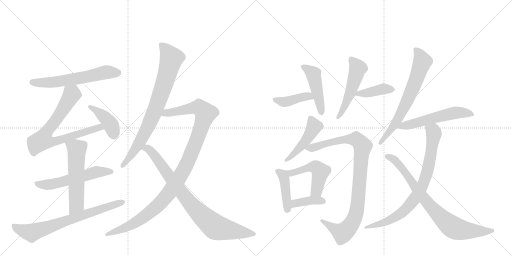
t = 0.00 s
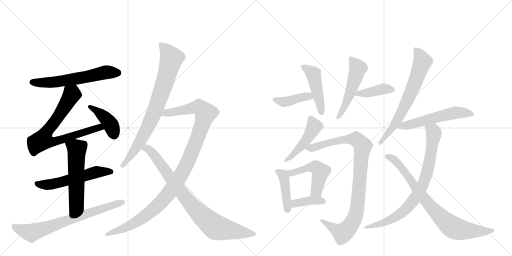
t = 3.34 s
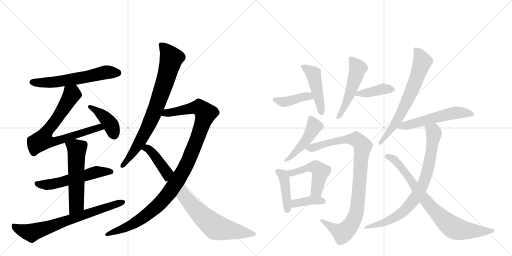
t = 6.67 s
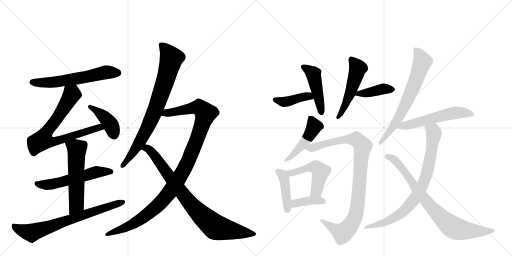
t = 10.01 s
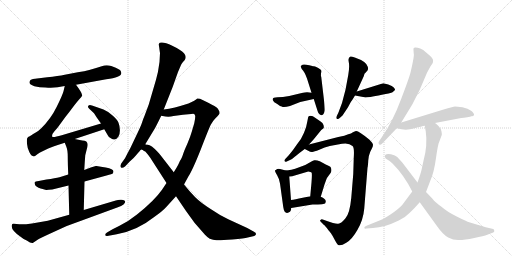
t = 13.35 s
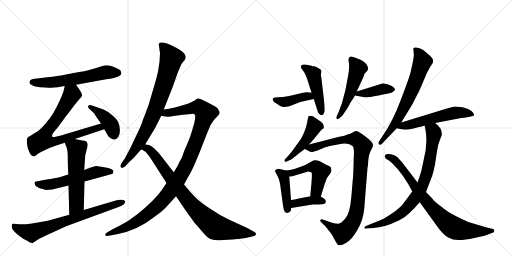
t = 16.68 s

The animated SVG that drew these frames (rendered in a browser with its animation timeline set to each time). Animation: 22 CSS @keyframes rules; one cycle of 16.68 s.

<svg version="1.1" viewBox="0 0 2048 1024" xmlns="http://www.w3.org/2000/svg">
  <g stroke="lightgray" stroke-dasharray="1,1" stroke-width="1" transform="scale(4, 4)">
    <line x1="0" y1="0" x2="256" y2="256"></line>
    <line x1="256" y1="0" x2="0" y2="256"></line>
    <line x1="128" y1="0" x2="128" y2="256"></line>
    <line x1="0" y1="128" x2="256" y2="128"></line>
    <line x1="256" y1="0" x2="512" y2="256"></line>
    <line x1="512" y1="0" x2="256" y2="256"></line>
    <line x1="384" y1="0" x2="384" y2="256"></line>
    <line x1="256" y1="128" x2="512" y2="128"></line>
  </g>
<g transform="scale(1, -1) translate(0, -850)">
   <style type="text/css">
    @keyframes keyframes0 {
      from {
       stroke: black;
       stroke-dashoffset: 603;
       stroke-width: 128;
       }
       66% {
       animation-timing-function: step-end;
       stroke: black;
       stroke-dashoffset: 0;
       stroke-width: 128;
       }
       to {
       stroke: black;
       stroke-width: 1024;
       }
       }
       #make-me-a-hanzi-animation-0 {
         animation: keyframes0 0.740723s both;
         animation-delay: 0.000000s;
         animation-timing-function: linear;
       }
    @keyframes keyframes1 {
      from {
       stroke: black;
       stroke-dashoffset: 756;
       stroke-width: 128;
       }
       71% {
       animation-timing-function: step-end;
       stroke: black;
       stroke-dashoffset: 0;
       stroke-width: 128;
       }
       to {
       stroke: black;
       stroke-width: 1024;
       }
       }
       #make-me-a-hanzi-animation-1 {
         animation: keyframes1 0.865234s both;
         animation-delay: 0.740723s;
         animation-timing-function: linear;
       }
    @keyframes keyframes2 {
      from {
       stroke: black;
       stroke-dashoffset: 408;
       stroke-width: 128;
       }
       57% {
       animation-timing-function: step-end;
       stroke: black;
       stroke-dashoffset: 0;
       stroke-width: 128;
       }
       to {
       stroke: black;
       stroke-width: 1024;
       }
       }
       #make-me-a-hanzi-animation-2 {
         animation: keyframes2 0.582031s both;
         animation-delay: 1.605957s;
         animation-timing-function: linear;
       }
    @keyframes keyframes3 {
      from {
       stroke: black;
       stroke-dashoffset: 564;
       stroke-width: 128;
       }
       65% {
       animation-timing-function: step-end;
       stroke: black;
       stroke-dashoffset: 0;
       stroke-width: 128;
       }
       to {
       stroke: black;
       stroke-width: 1024;
       }
       }
       #make-me-a-hanzi-animation-3 {
         animation: keyframes3 0.708984s both;
         animation-delay: 2.187988s;
         animation-timing-function: linear;
       }
    @keyframes keyframes4 {
      from {
       stroke: black;
       stroke-dashoffset: 565;
       stroke-width: 128;
       }
       65% {
       animation-timing-function: step-end;
       stroke: black;
       stroke-dashoffset: 0;
       stroke-width: 128;
       }
       to {
       stroke: black;
       stroke-width: 1024;
       }
       }
       #make-me-a-hanzi-animation-4 {
         animation: keyframes4 0.709798s both;
         animation-delay: 2.896973s;
         animation-timing-function: linear;
       }
    @keyframes keyframes5 {
      from {
       stroke: black;
       stroke-dashoffset: 721;
       stroke-width: 128;
       }
       70% {
       animation-timing-function: step-end;
       stroke: black;
       stroke-dashoffset: 0;
       stroke-width: 128;
       }
       to {
       stroke: black;
       stroke-width: 1024;
       }
       }
       #make-me-a-hanzi-animation-5 {
         animation: keyframes5 0.836751s both;
         animation-delay: 3.606771s;
         animation-timing-function: linear;
       }
    @keyframes keyframes6 {
      from {
       stroke: black;
       stroke-dashoffset: 801;
       stroke-width: 128;
       }
       72% {
       animation-timing-function: step-end;
       stroke: black;
       stroke-dashoffset: 0;
       stroke-width: 128;
       }
       to {
       stroke: black;
       stroke-width: 1024;
       }
       }
       #make-me-a-hanzi-animation-6 {
         animation: keyframes6 0.901855s both;
         animation-delay: 4.443522s;
         animation-timing-function: linear;
       }
    @keyframes keyframes7 {
      from {
       stroke: black;
       stroke-dashoffset: 1096;
       stroke-width: 128;
       }
       78% {
       animation-timing-function: step-end;
       stroke: black;
       stroke-dashoffset: 0;
       stroke-width: 128;
       }
       to {
       stroke: black;
       stroke-width: 1024;
       }
       }
       #make-me-a-hanzi-animation-7 {
         animation: keyframes7 1.141927s both;
         animation-delay: 5.345378s;
         animation-timing-function: linear;
       }
    @keyframes keyframes8 {
      from {
       stroke: black;
       stroke-dashoffset: 838;
       stroke-width: 128;
       }
       73% {
       animation-timing-function: step-end;
       stroke: black;
       stroke-dashoffset: 0;
       stroke-width: 128;
       }
       to {
       stroke: black;
       stroke-width: 1024;
       }
       }
       #make-me-a-hanzi-animation-8 {
         animation: keyframes8 0.931966s both;
         animation-delay: 6.487305s;
         animation-timing-function: linear;
       }
    @keyframes keyframes9 {
      from {
       stroke: black;
       stroke-dashoffset: 410;
       stroke-width: 128;
       }
       57% {
       animation-timing-function: step-end;
       stroke: black;
       stroke-dashoffset: 0;
       stroke-width: 128;
       }
       to {
       stroke: black;
       stroke-width: 1024;
       }
       }
       #make-me-a-hanzi-animation-9 {
         animation: keyframes9 0.583659s both;
         animation-delay: 7.419271s;
         animation-timing-function: linear;
       }
    @keyframes keyframes10 {
      from {
       stroke: black;
       stroke-dashoffset: 465;
       stroke-width: 128;
       }
       60% {
       animation-timing-function: step-end;
       stroke: black;
       stroke-dashoffset: 0;
       stroke-width: 128;
       }
       to {
       stroke: black;
       stroke-width: 1024;
       }
       }
       #make-me-a-hanzi-animation-10 {
         animation: keyframes10 0.628418s both;
         animation-delay: 8.002930s;
         animation-timing-function: linear;
       }
    @keyframes keyframes11 {
      from {
       stroke: black;
       stroke-dashoffset: 516;
       stroke-width: 128;
       }
       63% {
       animation-timing-function: step-end;
       stroke: black;
       stroke-dashoffset: 0;
       stroke-width: 128;
       }
       to {
       stroke: black;
       stroke-width: 1024;
       }
       }
       #make-me-a-hanzi-animation-11 {
         animation: keyframes11 0.669922s both;
         animation-delay: 8.631348s;
         animation-timing-function: linear;
       }
    @keyframes keyframes12 {
      from {
       stroke: black;
       stroke-dashoffset: 403;
       stroke-width: 128;
       }
       57% {
       animation-timing-function: step-end;
       stroke: black;
       stroke-dashoffset: 0;
       stroke-width: 128;
       }
       to {
       stroke: black;
       stroke-width: 1024;
       }
       }
       #make-me-a-hanzi-animation-12 {
         animation: keyframes12 0.577962s both;
         animation-delay: 9.301270s;
         animation-timing-function: linear;
       }
    @keyframes keyframes13 {
      from {
       stroke: black;
       stroke-dashoffset: 470;
       stroke-width: 128;
       }
       60% {
       animation-timing-function: step-end;
       stroke: black;
       stroke-dashoffset: 0;
       stroke-width: 128;
       }
       to {
       stroke: black;
       stroke-width: 1024;
       }
       }
       #make-me-a-hanzi-animation-13 {
         animation: keyframes13 0.632487s both;
         animation-delay: 9.879232s;
         animation-timing-function: linear;
       }
    @keyframes keyframes14 {
      from {
       stroke: black;
       stroke-dashoffset: 959;
       stroke-width: 128;
       }
       76% {
       animation-timing-function: step-end;
       stroke: black;
       stroke-dashoffset: 0;
       stroke-width: 128;
       }
       to {
       stroke: black;
       stroke-width: 1024;
       }
       }
       #make-me-a-hanzi-animation-14 {
         animation: keyframes14 1.030436s both;
         animation-delay: 10.511719s;
         animation-timing-function: linear;
       }
    @keyframes keyframes15 {
      from {
       stroke: black;
       stroke-dashoffset: 426;
       stroke-width: 128;
       }
       58% {
       animation-timing-function: step-end;
       stroke: black;
       stroke-dashoffset: 0;
       stroke-width: 128;
       }
       to {
       stroke: black;
       stroke-width: 1024;
       }
       }
       #make-me-a-hanzi-animation-15 {
         animation: keyframes15 0.596680s both;
         animation-delay: 11.542155s;
         animation-timing-function: linear;
       }
    @keyframes keyframes16 {
      from {
       stroke: black;
       stroke-dashoffset: 503;
       stroke-width: 128;
       }
       62% {
       animation-timing-function: step-end;
       stroke: black;
       stroke-dashoffset: 0;
       stroke-width: 128;
       }
       to {
       stroke: black;
       stroke-width: 1024;
       }
       }
       #make-me-a-hanzi-animation-16 {
         animation: keyframes16 0.659342s both;
         animation-delay: 12.138835s;
         animation-timing-function: linear;
       }
    @keyframes keyframes17 {
      from {
       stroke: black;
       stroke-dashoffset: 388;
       stroke-width: 128;
       }
       56% {
       animation-timing-function: step-end;
       stroke: black;
       stroke-dashoffset: 0;
       stroke-width: 128;
       }
       to {
       stroke: black;
       stroke-width: 1024;
       }
       }
       #make-me-a-hanzi-animation-17 {
         animation: keyframes17 0.565755s both;
         animation-delay: 12.798177s;
         animation-timing-function: linear;
       }
    @keyframes keyframes18 {
      from {
       stroke: black;
       stroke-dashoffset: 679;
       stroke-width: 128;
       }
       69% {
       animation-timing-function: step-end;
       stroke: black;
       stroke-dashoffset: 0;
       stroke-width: 128;
       }
       to {
       stroke: black;
       stroke-width: 1024;
       }
       }
       #make-me-a-hanzi-animation-18 {
         animation: keyframes18 0.802572s both;
         animation-delay: 13.363932s;
         animation-timing-function: linear;
       }
    @keyframes keyframes19 {
      from {
       stroke: black;
       stroke-dashoffset: 559;
       stroke-width: 128;
       }
       65% {
       animation-timing-function: step-end;
       stroke: black;
       stroke-dashoffset: 0;
       stroke-width: 128;
       }
       to {
       stroke: black;
       stroke-width: 1024;
       }
       }
       #make-me-a-hanzi-animation-19 {
         animation: keyframes19 0.704915s both;
         animation-delay: 14.166504s;
         animation-timing-function: linear;
       }
    @keyframes keyframes20 {
      from {
       stroke: black;
       stroke-dashoffset: 803;
       stroke-width: 128;
       }
       72% {
       animation-timing-function: step-end;
       stroke: black;
       stroke-dashoffset: 0;
       stroke-width: 128;
       }
       to {
       stroke: black;
       stroke-width: 1024;
       }
       }
       #make-me-a-hanzi-animation-20 {
         animation: keyframes20 0.903483s both;
         animation-delay: 14.871419s;
         animation-timing-function: linear;
       }
    @keyframes keyframes21 {
      from {
       stroke: black;
       stroke-dashoffset: 805;
       stroke-width: 128;
       }
       72% {
       animation-timing-function: step-end;
       stroke: black;
       stroke-dashoffset: 0;
       stroke-width: 128;
       }
       to {
       stroke: black;
       stroke-width: 1024;
       }
       }
       #make-me-a-hanzi-animation-21 {
         animation: keyframes21 0.905111s both;
         animation-delay: 15.774902s;
         animation-timing-function: linear;
       }
</style>
<path d="M 304 511 L 425 533 Q 488 541 485 559 Q 484 566 480 570 Q 470 576 463 579 L 445 586 Q 426 592 407 585.5 Q 388 579 381 577 L 357 570 Q 339 565 311 561 L 259 551 Q 233 546 189 541 L 132 534 Q 119 532 118 521.5 Q 117 511 137.5 505.5 Q 158 500 182 500 Q 218 496 259 506 L 304 511 Z" fill="lightgray"></path> 
<path d="M 299 294 L 417 333 C 445 342 433 365 404 356 L 247 309 Q 213 299 209 303 Q 206 312 217 324 Q 228 335 244 358 Q 260 381 278 403 Q 306 441 319 455 Q 331 468 328 471 Q 328 479 304 511 C 286 535 266 535 259 506 L 254 485 Q 251 472 227 423 Q 203 374 164 336 Q 155 327 143 320 Q 130 313 127 310 L 117 304 L 114 303 L 109 298 Q 105 284 111 258 Q 122 226 131 226 Q 135 222 143 228 Q 150 234 160 240 L 193 256 Q 215 266 231 270 L 259 279 L 299 294 Z" fill="lightgray"></path> 
<path d="M 417 333 L 431 309 Q 435 299 445 296 Q 462 285 474 304 Q 480 314 479.5 330.5 Q 479 347 474 359.5 Q 469 372 449 389 Q 429 406 414 412 L 368 428 Q 361 431 356.5 429.5 Q 352 428 352 424 Q 351 420 358 414 L 374 399 Q 377 396 387 380 L 404 356 L 417 333 Z" fill="lightgray"></path> 
<path d="M 273 152 L 238 141 Q 222 137 186 132 L 155 126 Q 140 124 138.5 121 Q 137 118 140.5 110 Q 144 102 162.5 96.5 Q 181 91 184 90.5 Q 187 90 209 92 L 274 108 L 338 124 L 426 148 Q 449 154 452 157 Q 454 163 454 164 Q 454 174 423 180 L 410 182 L 386 186 L 383 186 L 363 180 L 337 170 L 273 152 Z" fill="lightgray"></path> 
<path d="M 259 279 L 265 264 Q 271 250 271 223 Q 271 196 273 152 L 274 108 L 277 -9 C 278 -39 334 -20 335 10 L 338 124 L 337 170 L 339 202 L 341 229 L 346 249 Q 347 253 349 260 Q 357 288 329 288 L 299 294 C 270 300 249 304 259 279 Z" fill="lightgray"></path> 
<path d="M 277 -9 L 191 -33 Q 104 -50 77.5 -47 Q 51 -44 49 -46 L 47 -52 Q 44 -70 81 -96 Q 91 -105 107 -112 Q 124 -124 131 -122 L 149 -110 Q 155 -105 210 -80 L 267 -54 L 469 20 Q 487 27 494 32 Q 511 49 486 51 Q 474 52 463 48 L 335 10 L 277 -9 Z" fill="lightgray"></path> 
<path d="M 637 659 Q 639 643 640 638 L 638 602 Q 633 561 624 531 L 595 432 L 579 389 Q 573 375 568.5 361.5 Q 564 348 551 320 L 521 257 Q 511 239 500 217 L 485 196 Q 479 185 484 180.5 Q 489 176 500 184 L 519 204 Q 533 215 546 231 Q 559 247 562 250.5 L 581 273 L 618 334 Q 622 340 645 387 L 655 412 L 691 503 L 712 562 L 724 590 Q 726 595 731 601 L 739 610 Q 748 624 736 637.5 Q 724 651 689 667.5 Q 654 684 639 679 Q 636 676 635 672 L 637 659 Z" fill="lightgray"></path> 
<path d="M 666 118 L 648 91 Q 619 49 548 -8 Q 516 -34 478 -53 L 452 -66 L 428 -80 Q 420 -84 421 -90 Q 422 -95 429 -94 L 467 -87 Q 549 -72 614 -20 Q 650 5 666 23 L 704 65 L 736 112 L 754 145 Q 770 169 803 252 Q 835 335 843 351 Q 851 366 861 376 Q 870 385 875 391 Q 880 396 878 403 Q 876 409 870 417 Q 863 424 835 438 L 800 455 Q 790 457 789 456 Q 782 448 754 436 Q 695 417 655 412 C 625 407 615 391 645 387 L 662 384 Q 679 382 694 386 L 732 391 L 765 394 Q 777 396 778 393 Q 779 390 781 386 Q 781 374 777 357 L 767 323 Q 761 302 749 274 Q 736 246 732 232 Q 727 218 724 213 Q 720 208 716 198 Q 712 188 695 161 L 666 118 Z" fill="lightgray"></path> 
<path d="M 562 251 Q 565 254 571 250 Q 576 246 581 244 Q 585 241 601 219 L 666 118 L 704 65 L 744 6 L 778 -41 L 819 -88 Q 829 -99 839 -105 Q 852 -110 866 -111 Q 880 -112 929 -108 Q 978 -103 991 -100 L 1017 -94 Q 1022 -92 1024 -87 Q 1025 -81 1016 -77 L 989 -62 L 913 -27 Q 879 -11 841 15 Q 802 40 781 61 Q 760 82 736 112 L 695 161 L 643 228 Q 636 237 631 242 Q 604 271 591 271 Q 587 271 581 273 C 552 280 534 260 562 251 Z" fill="lightgray"></path> 
<path d="M 1246 479 L 1229 481 Q 1227 482 1203 477 L 1157 466 Q 1130 461 1110 461 Q 1091 460 1091 454 Q 1090 453 1092 448 Q 1094 442 1109 434 Q 1122 424 1127 424 Q 1134 419 1160 426 L 1201 442 L 1255 454 C 1284 461 1276 475 1246 479 Z" fill="lightgray"></path> 
<path d="M 1249 586 L 1237 589 Q 1216 594 1210 591 L 1203 586 Q 1202 584 1207 574 Q 1219 562 1228 536 L 1246 479 L 1255 454 L 1270 407 Q 1272 400 1276 395 Q 1281 390 1284 390 Q 1286 388 1289 390 Q 1296 392 1299 409 Q 1299 420 1296 449 L 1285 542 Q 1283 547 1284 556 Q 1286 564 1285 568 Q 1285 571 1273 578 Q 1262 585 1256 585 Q 1251 585 1249 586 Z" fill="lightgray"></path> 
<path d="M 1427 484 L 1455 545 Q 1458 558 1461 558 L 1470 568 Q 1474 574 1471 583 Q 1466 604 1419 620 Q 1405 625 1402 624 Q 1391 620 1395 602 Q 1399 583 1393 550 L 1382 491 L 1368 438 L 1353 398 L 1347 386 Q 1343 378 1347 375 Q 1352 371 1360 379 L 1370 388 L 1392 421 Q 1406 448 1409 450 L 1420 468 L 1427 484 Z" fill="lightgray"></path> 
<path d="M 1533 517 L 1427 484 C 1398 475 1392 473 1420 468 L 1458 461 Q 1463 458 1514 468 Q 1566 478 1570 481 Q 1574 484 1580 490 Q 1581 494 1575 500 Q 1570 506 1553 512 L 1533 517 Z" fill="lightgray"></path> 
<path d="M 1236 272 L 1255 293 L 1285 330 L 1293 336 Q 1297 338 1294 350 Q 1292 358 1281 365 L 1262 378 Q 1243 393 1233 383 L 1229 363 Q 1227 346 1216 319 Q 1205 291 1186 270 Q 1171 247 1155 229 L 1142 215 Q 1137 211 1138 206 Q 1140 201 1147 204 L 1160 210 Q 1166 211 1179 223 Q 1193 235 1219 254 L 1236 272 Z" fill="lightgray"></path> 
<path d="M 1353 302 L 1236 272 C 1207 265 1201 263 1219 254 L 1231 248 Q 1243 241 1249 242 Q 1256 243 1277 251 Q 1299 262 1319 266 L 1368 275 Q 1396 280 1410 266 Q 1418 261 1415 218 L 1413 154 L 1405 58 Q 1399 -4 1382 -23 Q 1366 -43 1353 -45 Q 1341 -47 1305 -33 L 1291 -28 Q 1286 -25 1282 -30 Q 1278 -32 1283 -37 L 1296 -50 Q 1301 -53 1313 -70 Q 1323 -79 1336 -104 Q 1349 -129 1353 -130 Q 1363 -135 1385 -121 Q 1408 -108 1430 -69 Q 1453 -30 1457 16 L 1470 179 Q 1472 186 1473 208 Q 1475 230 1481 243 L 1488 257 Q 1492 264 1492 271 Q 1492 277 1478 291 Q 1433 328 1424 326 Q 1415 324 1410 320 Q 1406 316 1393 313 L 1377 307 L 1353 302 Z" fill="lightgray"></path> 
<path d="M 1164 10 L 1165 18 L 1164 50 L 1157 144 C 1156 164 1155 164 1142 168 L 1128 172 Q 1115 176 1109 174 Q 1104 172 1100 168 Q 1099 166 1108 150 Q 1118 133 1120 116 L 1133 22 Q 1135 8 1139 3 Q 1143 -3 1152 -1 Q 1162 1 1164 10 Z" fill="lightgray"></path> 
<path d="M 1283 63 L 1298 112 L 1306 134 Q 1308 139 1315 148 L 1323 159 Q 1327 166 1325 175 Q 1324 183 1316 186 L 1303 192 Q 1272 212 1257 209 Q 1252 208 1237 199 Q 1223 189 1197 181 Q 1162 168 1142 168 C 1112 166 1127 142 1157 144 Q 1170 144 1179 148 L 1233 164 Q 1244 162 1246 160 Q 1249 158 1246 120 L 1241 65 C 1238 35 1274 34 1283 63 Z" fill="lightgray"></path> 
<path d="M 1165 18 L 1250 32 Q 1300 32 1301 37 L 1303 43 Q 1304 55 1283 63 L 1241 65 L 1211 59 Q 1179 52 1164 50 C 1134 46 1135 13 1165 18 Z" fill="lightgray"></path> 
<path d="M 1527 274 L 1587 337 L 1605 360 L 1649 432 L 1679 491 L 1708 559 L 1721 583 Q 1723 587 1725 589 L 1731 598 Q 1733 606 1732 611 Q 1731 616 1721 626 L 1701 643 Q 1695 650 1681 656 Q 1668 661 1659 660 Q 1651 658 1654 649 L 1655 635 Q 1658 629 1643 564 Q 1640 547 1605 455 Q 1571 363 1527 301 L 1517 286 Q 1511 278 1516 273 Q 1521 268 1527 274 Z" fill="lightgray"></path> 
<path d="M 1587 337 L 1606 333 Q 1629 328 1658 337 Q 1688 345 1699 347 L 1740 358 L 1845 378 Q 1855 378 1869 381 Q 1883 383 1885 385 Q 1895 384 1896 391 Q 1898 394 1886 406 Q 1872 417 1850 421 Q 1828 424 1820 424 Q 1813 424 1781 414 L 1605 360 C 1576 351 1558 343 1587 337 Z" fill="lightgray"></path> 
<path d="M 1699 347 L 1703 324 Q 1711 269 1694 207 L 1688 179 Q 1684 158 1670 120 L 1649 84 L 1617 41 Q 1605 22 1572 -1 Q 1539 -24 1523 -30 L 1466 -53 Q 1457 -57 1457 -61 Q 1458 -66 1466 -64 L 1492 -62 Q 1538 -60 1595 -32 Q 1621 -20 1639 -1 Q 1658 17 1679 41 L 1704 82 L 1722 129 Q 1736 160 1744 218 Q 1752 275 1757 283 L 1767 310 Q 1768 312 1766 324 Q 1764 336 1753 347 Q 1742 357 1740 358 C 1717 377 1694 377 1699 347 Z" fill="lightgray"></path> 
<path d="M 1670 120 L 1609 200 L 1589 222 Q 1582 229 1564 233 Q 1547 236 1542 231 Q 1537 226 1540 221 Q 1541 215 1549 212 Q 1557 209 1571 195 Q 1616 150 1649 84 L 1679 41 L 1747 -53 Q 1772 -89 1793 -100 Q 1814 -111 1836 -110 Q 1858 -110 1897 -102 Q 1936 -94 1949 -89 L 1973 -80 Q 1978 -78 1977 -73 Q 1977 -68 1973 -66 L 1943 -59 L 1880 -40 Q 1864 -35 1825 -15 Q 1787 4 1766 23 Q 1740 41 1729 56 L 1704 82 L 1670 120 Z" fill="lightgray"></path> 
      <clipPath id="make-me-a-hanzi-clip-0">
      <path d="M 304 511 L 425 533 Q 488 541 485 559 Q 484 566 480 570 Q 470 576 463 579 L 445 586 Q 426 592 407 585.5 Q 388 579 381 577 L 357 570 Q 339 565 311 561 L 259 551 Q 233 546 189 541 L 132 534 Q 119 532 118 521.5 Q 117 511 137.5 505.5 Q 158 500 182 500 Q 218 496 259 506 L 304 511 Z" fill="lightgray"></path>
      </clipPath>
      <path clip-path="url(#make-me-a-hanzi-clip-0)" d="M 129 521 L 204 520 L 426 561 L 472 558 " fill="none" id="make-me-a-hanzi-animation-0" stroke-dasharray="475 950" stroke-linecap="round"></path>

      <clipPath id="make-me-a-hanzi-clip-1">
      <path d="M 299 294 L 417 333 C 445 342 433 365 404 356 L 247 309 Q 213 299 209 303 Q 206 312 217 324 Q 228 335 244 358 Q 260 381 278 403 Q 306 441 319 455 Q 331 468 328 471 Q 328 479 304 511 C 286 535 266 535 259 506 L 254 485 Q 251 472 227 423 Q 203 374 164 336 Q 155 327 143 320 Q 130 313 127 310 L 117 304 L 114 303 L 109 298 Q 105 284 111 258 Q 122 226 131 226 Q 135 222 143 228 Q 150 234 160 240 L 193 256 Q 215 266 231 270 L 259 279 L 299 294 Z" fill="lightgray"></path>
      </clipPath>
      <path clip-path="url(#make-me-a-hanzi-clip-1)" d="M 267 498 L 287 474 L 283 465 L 229 377 L 187 324 L 170 290 L 190 283 L 233 287 L 386 338 L 398 341 L 408 335 " fill="none" id="make-me-a-hanzi-animation-1" stroke-dasharray="628 1256" stroke-linecap="round"></path>

      <clipPath id="make-me-a-hanzi-clip-2">
      <path d="M 417 333 L 431 309 Q 435 299 445 296 Q 462 285 474 304 Q 480 314 479.5 330.5 Q 479 347 474 359.5 Q 469 372 449 389 Q 429 406 414 412 L 368 428 Q 361 431 356.5 429.5 Q 352 428 352 424 Q 351 420 358 414 L 374 399 Q 377 396 387 380 L 404 356 L 417 333 Z" fill="lightgray"></path>
      </clipPath>
      <path clip-path="url(#make-me-a-hanzi-clip-2)" d="M 360 422 L 426 373 L 444 349 L 457 311 " fill="none" id="make-me-a-hanzi-animation-2" stroke-dasharray="280 560" stroke-linecap="round"></path>

      <clipPath id="make-me-a-hanzi-clip-3">
      <path d="M 273 152 L 238 141 Q 222 137 186 132 L 155 126 Q 140 124 138.5 121 Q 137 118 140.5 110 Q 144 102 162.5 96.5 Q 181 91 184 90.5 Q 187 90 209 92 L 274 108 L 338 124 L 426 148 Q 449 154 452 157 Q 454 163 454 164 Q 454 174 423 180 L 410 182 L 386 186 L 383 186 L 363 180 L 337 170 L 273 152 Z" fill="lightgray"></path>
      </clipPath>
      <path clip-path="url(#make-me-a-hanzi-clip-3)" d="M 144 116 L 175 111 L 224 116 L 383 161 L 445 163 " fill="none" id="make-me-a-hanzi-animation-3" stroke-dasharray="436 872" stroke-linecap="round"></path>

      <clipPath id="make-me-a-hanzi-clip-4">
      <path d="M 259 279 L 265 264 Q 271 250 271 223 Q 271 196 273 152 L 274 108 L 277 -9 C 278 -39 334 -20 335 10 L 338 124 L 337 170 L 339 202 L 341 229 L 346 249 Q 347 253 349 260 Q 357 288 329 288 L 299 294 C 270 300 249 304 259 279 Z" fill="lightgray"></path>
      </clipPath>
      <path clip-path="url(#make-me-a-hanzi-clip-4)" d="M 267 278 L 307 252 L 306 32 L 283 -2 " fill="none" id="make-me-a-hanzi-animation-4" stroke-dasharray="437 874" stroke-linecap="round"></path>

      <clipPath id="make-me-a-hanzi-clip-5">
      <path d="M 277 -9 L 191 -33 Q 104 -50 77.5 -47 Q 51 -44 49 -46 L 47 -52 Q 44 -70 81 -96 Q 91 -105 107 -112 Q 124 -124 131 -122 L 149 -110 Q 155 -105 210 -80 L 267 -54 L 469 20 Q 487 27 494 32 Q 511 49 486 51 Q 474 52 463 48 L 335 10 L 277 -9 Z" fill="lightgray"></path>
      </clipPath>
      <path clip-path="url(#make-me-a-hanzi-clip-5)" d="M 54 -51 L 72 -66 L 127 -81 L 491 42 " fill="none" id="make-me-a-hanzi-animation-5" stroke-dasharray="593 1186" stroke-linecap="round"></path>

      <clipPath id="make-me-a-hanzi-clip-6">
      <path d="M 637 659 Q 639 643 640 638 L 638 602 Q 633 561 624 531 L 595 432 L 579 389 Q 573 375 568.5 361.5 Q 564 348 551 320 L 521 257 Q 511 239 500 217 L 485 196 Q 479 185 484 180.5 Q 489 176 500 184 L 519 204 Q 533 215 546 231 Q 559 247 562 250.5 L 581 273 L 618 334 Q 622 340 645 387 L 655 412 L 691 503 L 712 562 L 724 590 Q 726 595 731 601 L 739 610 Q 748 624 736 637.5 Q 724 651 689 667.5 Q 654 684 639 679 Q 636 676 635 672 L 637 659 Z" fill="lightgray"></path>
      </clipPath>
      <path clip-path="url(#make-me-a-hanzi-clip-6)" d="M 644 671 L 670 644 L 685 617 L 660 522 L 619 405 L 585 329 L 530 236 L 489 188 " fill="none" id="make-me-a-hanzi-animation-6" stroke-dasharray="673 1346" stroke-linecap="round"></path>

      <clipPath id="make-me-a-hanzi-clip-7">
      <path d="M 666 118 L 648 91 Q 619 49 548 -8 Q 516 -34 478 -53 L 452 -66 L 428 -80 Q 420 -84 421 -90 Q 422 -95 429 -94 L 467 -87 Q 549 -72 614 -20 Q 650 5 666 23 L 704 65 L 736 112 L 754 145 Q 770 169 803 252 Q 835 335 843 351 Q 851 366 861 376 Q 870 385 875 391 Q 880 396 878 403 Q 876 409 870 417 Q 863 424 835 438 L 800 455 Q 790 457 789 456 Q 782 448 754 436 Q 695 417 655 412 C 625 407 615 391 645 387 L 662 384 Q 679 382 694 386 L 732 391 L 765 394 Q 777 396 778 393 Q 779 390 781 386 Q 781 374 777 357 L 767 323 Q 761 302 749 274 Q 736 246 732 232 Q 727 218 724 213 Q 720 208 716 198 Q 712 188 695 161 L 666 118 Z" fill="lightgray"></path>
      </clipPath>
      <path clip-path="url(#make-me-a-hanzi-clip-7)" d="M 650 392 L 791 421 L 823 397 L 751 202 L 713 132 L 668 69 L 636 32 L 548 -37 L 512 -57 L 428 -87 " fill="none" id="make-me-a-hanzi-animation-7" stroke-dasharray="968 1936" stroke-linecap="round"></path>

      <clipPath id="make-me-a-hanzi-clip-8">
      <path d="M 562 251 Q 565 254 571 250 Q 576 246 581 244 Q 585 241 601 219 L 666 118 L 704 65 L 744 6 L 778 -41 L 819 -88 Q 829 -99 839 -105 Q 852 -110 866 -111 Q 880 -112 929 -108 Q 978 -103 991 -100 L 1017 -94 Q 1022 -92 1024 -87 Q 1025 -81 1016 -77 L 989 -62 L 913 -27 Q 879 -11 841 15 Q 802 40 781 61 Q 760 82 736 112 L 695 161 L 643 228 Q 636 237 631 242 Q 604 271 591 271 Q 587 271 581 273 C 552 280 534 260 562 251 Z" fill="lightgray"></path>
      </clipPath>
      <path clip-path="url(#make-me-a-hanzi-clip-8)" d="M 581 255 L 591 255 L 612 236 L 766 30 L 862 -59 L 1015 -86 " fill="none" id="make-me-a-hanzi-animation-8" stroke-dasharray="710 1420" stroke-linecap="round"></path>

      <clipPath id="make-me-a-hanzi-clip-9">
      <path d="M 1246 479 L 1229 481 Q 1227 482 1203 477 L 1157 466 Q 1130 461 1110 461 Q 1091 460 1091 454 Q 1090 453 1092 448 Q 1094 442 1109 434 Q 1122 424 1127 424 Q 1134 419 1160 426 L 1201 442 L 1255 454 C 1284 461 1276 475 1246 479 Z" fill="lightgray"></path>
      </clipPath>
      <path clip-path="url(#make-me-a-hanzi-clip-9)" d="M 1098 452 L 1136 443 L 1226 465 L 1247 458 " fill="none" id="make-me-a-hanzi-animation-9" stroke-dasharray="282 564" stroke-linecap="round"></path>

      <clipPath id="make-me-a-hanzi-clip-10">
      <path d="M 1249 586 L 1237 589 Q 1216 594 1210 591 L 1203 586 Q 1202 584 1207 574 Q 1219 562 1228 536 L 1246 479 L 1255 454 L 1270 407 Q 1272 400 1276 395 Q 1281 390 1284 390 Q 1286 388 1289 390 Q 1296 392 1299 409 Q 1299 420 1296 449 L 1285 542 Q 1283 547 1284 556 Q 1286 564 1285 568 Q 1285 571 1273 578 Q 1262 585 1256 585 Q 1251 585 1249 586 Z" fill="lightgray"></path>
      </clipPath>
      <path clip-path="url(#make-me-a-hanzi-clip-10)" d="M 1211 582 L 1226 577 L 1256 547 L 1287 399 " fill="none" id="make-me-a-hanzi-animation-10" stroke-dasharray="337 674" stroke-linecap="round"></path>

      <clipPath id="make-me-a-hanzi-clip-11">
      <path d="M 1427 484 L 1455 545 Q 1458 558 1461 558 L 1470 568 Q 1474 574 1471 583 Q 1466 604 1419 620 Q 1405 625 1402 624 Q 1391 620 1395 602 Q 1399 583 1393 550 L 1382 491 L 1368 438 L 1353 398 L 1347 386 Q 1343 378 1347 375 Q 1352 371 1360 379 L 1370 388 L 1392 421 Q 1406 448 1409 450 L 1420 468 L 1427 484 Z" fill="lightgray"></path>
      </clipPath>
      <path clip-path="url(#make-me-a-hanzi-clip-11)" d="M 1404 615 L 1432 577 L 1400 474 L 1352 381 " fill="none" id="make-me-a-hanzi-animation-11" stroke-dasharray="388 776" stroke-linecap="round"></path>

      <clipPath id="make-me-a-hanzi-clip-12">
      <path d="M 1533 517 L 1427 484 C 1398 475 1392 473 1420 468 L 1458 461 Q 1463 458 1514 468 Q 1566 478 1570 481 Q 1574 484 1580 490 Q 1581 494 1575 500 Q 1570 506 1553 512 L 1533 517 Z" fill="lightgray"></path>
      </clipPath>
      <path clip-path="url(#make-me-a-hanzi-clip-12)" d="M 1427 470 L 1434 476 L 1480 480 L 1532 494 L 1570 491 " fill="none" id="make-me-a-hanzi-animation-12" stroke-dasharray="275 550" stroke-linecap="round"></path>

      <clipPath id="make-me-a-hanzi-clip-13">
      <path d="M 1236 272 L 1255 293 L 1285 330 L 1293 336 Q 1297 338 1294 350 Q 1292 358 1281 365 L 1262 378 Q 1243 393 1233 383 L 1229 363 Q 1227 346 1216 319 Q 1205 291 1186 270 Q 1171 247 1155 229 L 1142 215 Q 1137 211 1138 206 Q 1140 201 1147 204 L 1160 210 Q 1166 211 1179 223 Q 1193 235 1219 254 L 1236 272 Z" fill="lightgray"></path>
      </clipPath>
      <path clip-path="url(#make-me-a-hanzi-clip-13)" d="M 1242 376 L 1257 343 L 1241 314 L 1193 252 L 1143 209 " fill="none" id="make-me-a-hanzi-animation-13" stroke-dasharray="342 684" stroke-linecap="round"></path>

      <clipPath id="make-me-a-hanzi-clip-14">
      <path d="M 1353 302 L 1236 272 C 1207 265 1201 263 1219 254 L 1231 248 Q 1243 241 1249 242 Q 1256 243 1277 251 Q 1299 262 1319 266 L 1368 275 Q 1396 280 1410 266 Q 1418 261 1415 218 L 1413 154 L 1405 58 Q 1399 -4 1382 -23 Q 1366 -43 1353 -45 Q 1341 -47 1305 -33 L 1291 -28 Q 1286 -25 1282 -30 Q 1278 -32 1283 -37 L 1296 -50 Q 1301 -53 1313 -70 Q 1323 -79 1336 -104 Q 1349 -129 1353 -130 Q 1363 -135 1385 -121 Q 1408 -108 1430 -69 Q 1453 -30 1457 16 L 1470 179 Q 1472 186 1473 208 Q 1475 230 1481 243 L 1488 257 Q 1492 264 1492 271 Q 1492 277 1478 291 Q 1433 328 1424 326 Q 1415 324 1410 320 Q 1406 316 1393 313 L 1377 307 L 1353 302 Z" fill="lightgray"></path>
      </clipPath>
      <path clip-path="url(#make-me-a-hanzi-clip-14)" d="M 1227 255 L 1349 287 L 1404 294 L 1426 292 L 1450 264 L 1428 12 L 1411 -38 L 1397 -59 L 1370 -82 L 1287 -33 " fill="none" id="make-me-a-hanzi-animation-14" stroke-dasharray="831 1662" stroke-linecap="round"></path>

      <clipPath id="make-me-a-hanzi-clip-15">
      <path d="M 1164 10 L 1165 18 L 1164 50 L 1157 144 C 1156 164 1155 164 1142 168 L 1128 172 Q 1115 176 1109 174 Q 1104 172 1100 168 Q 1099 166 1108 150 Q 1118 133 1120 116 L 1133 22 Q 1135 8 1139 3 Q 1143 -3 1152 -1 Q 1162 1 1164 10 Z" fill="lightgray"></path>
      </clipPath>
      <path clip-path="url(#make-me-a-hanzi-clip-15)" d="M 1107 167 L 1130 152 L 1138 135 L 1149 12 " fill="none" id="make-me-a-hanzi-animation-15" stroke-dasharray="298 596" stroke-linecap="round"></path>

      <clipPath id="make-me-a-hanzi-clip-16">
      <path d="M 1283 63 L 1298 112 L 1306 134 Q 1308 139 1315 148 L 1323 159 Q 1327 166 1325 175 Q 1324 183 1316 186 L 1303 192 Q 1272 212 1257 209 Q 1252 208 1237 199 Q 1223 189 1197 181 Q 1162 168 1142 168 C 1112 166 1127 142 1157 144 Q 1170 144 1179 148 L 1233 164 Q 1244 162 1246 160 Q 1249 158 1246 120 L 1241 65 C 1238 35 1274 34 1283 63 Z" fill="lightgray"></path>
      </clipPath>
      <path clip-path="url(#make-me-a-hanzi-clip-16)" d="M 1148 163 L 1170 158 L 1241 181 L 1270 177 L 1282 163 L 1277 138 L 1266 87 L 1248 71 " fill="none" id="make-me-a-hanzi-animation-16" stroke-dasharray="375 750" stroke-linecap="round"></path>

      <clipPath id="make-me-a-hanzi-clip-17">
      <path d="M 1165 18 L 1250 32 Q 1300 32 1301 37 L 1303 43 Q 1304 55 1283 63 L 1241 65 L 1211 59 Q 1179 52 1164 50 C 1134 46 1135 13 1165 18 Z" fill="lightgray"></path>
      </clipPath>
      <path clip-path="url(#make-me-a-hanzi-clip-17)" d="M 1171 24 L 1184 37 L 1237 48 L 1285 48 L 1295 42 " fill="none" id="make-me-a-hanzi-animation-17" stroke-dasharray="260 520" stroke-linecap="round"></path>

      <clipPath id="make-me-a-hanzi-clip-18">
      <path d="M 1527 274 L 1587 337 L 1605 360 L 1649 432 L 1679 491 L 1708 559 L 1721 583 Q 1723 587 1725 589 L 1731 598 Q 1733 606 1732 611 Q 1731 616 1721 626 L 1701 643 Q 1695 650 1681 656 Q 1668 661 1659 660 Q 1651 658 1654 649 L 1655 635 Q 1658 629 1643 564 Q 1640 547 1605 455 Q 1571 363 1527 301 L 1517 286 Q 1511 278 1516 273 Q 1521 268 1527 274 Z" fill="lightgray"></path>
      </clipPath>
      <path clip-path="url(#make-me-a-hanzi-clip-18)" d="M 1664 651 L 1690 604 L 1672 550 L 1613 413 L 1572 342 L 1521 279 " fill="none" id="make-me-a-hanzi-animation-18" stroke-dasharray="551 1102" stroke-linecap="round"></path>

      <clipPath id="make-me-a-hanzi-clip-19">
      <path d="M 1587 337 L 1606 333 Q 1629 328 1658 337 Q 1688 345 1699 347 L 1740 358 L 1845 378 Q 1855 378 1869 381 Q 1883 383 1885 385 Q 1895 384 1896 391 Q 1898 394 1886 406 Q 1872 417 1850 421 Q 1828 424 1820 424 Q 1813 424 1781 414 L 1605 360 C 1576 351 1558 343 1587 337 Z" fill="lightgray"></path>
      </clipPath>
      <path clip-path="url(#make-me-a-hanzi-clip-19)" d="M 1593 342 L 1812 398 L 1838 401 L 1888 392 " fill="none" id="make-me-a-hanzi-animation-19" stroke-dasharray="431 862" stroke-linecap="round"></path>

      <clipPath id="make-me-a-hanzi-clip-20">
      <path d="M 1699 347 L 1703 324 Q 1711 269 1694 207 L 1688 179 Q 1684 158 1670 120 L 1649 84 L 1617 41 Q 1605 22 1572 -1 Q 1539 -24 1523 -30 L 1466 -53 Q 1457 -57 1457 -61 Q 1458 -66 1466 -64 L 1492 -62 Q 1538 -60 1595 -32 Q 1621 -20 1639 -1 Q 1658 17 1679 41 L 1704 82 L 1722 129 Q 1736 160 1744 218 Q 1752 275 1757 283 L 1767 310 Q 1768 312 1766 324 Q 1764 336 1753 347 Q 1742 357 1740 358 C 1717 377 1694 377 1699 347 Z" fill="lightgray"></path>
      </clipPath>
      <path clip-path="url(#make-me-a-hanzi-clip-20)" d="M 1708 343 L 1735 319 L 1727 251 L 1703 143 L 1668 69 L 1629 19 L 1579 -20 L 1524 -45 L 1463 -58 " fill="none" id="make-me-a-hanzi-animation-20" stroke-dasharray="675 1350" stroke-linecap="round"></path>

      <clipPath id="make-me-a-hanzi-clip-21">
      <path d="M 1670 120 L 1609 200 L 1589 222 Q 1582 229 1564 233 Q 1547 236 1542 231 Q 1537 226 1540 221 Q 1541 215 1549 212 Q 1557 209 1571 195 Q 1616 150 1649 84 L 1679 41 L 1747 -53 Q 1772 -89 1793 -100 Q 1814 -111 1836 -110 Q 1858 -110 1897 -102 Q 1936 -94 1949 -89 L 1973 -80 Q 1978 -78 1977 -73 Q 1977 -68 1973 -66 L 1943 -59 L 1880 -40 Q 1864 -35 1825 -15 Q 1787 4 1766 23 Q 1740 41 1729 56 L 1704 82 L 1670 120 Z" fill="lightgray"></path>
      </clipPath>
      <path clip-path="url(#make-me-a-hanzi-clip-21)" d="M 1549 224 L 1583 207 L 1713 36 L 1808 -57 L 1851 -71 L 1969 -73 " fill="none" id="make-me-a-hanzi-animation-21" stroke-dasharray="677 1354" stroke-linecap="round"></path>

</g>
</svg>
